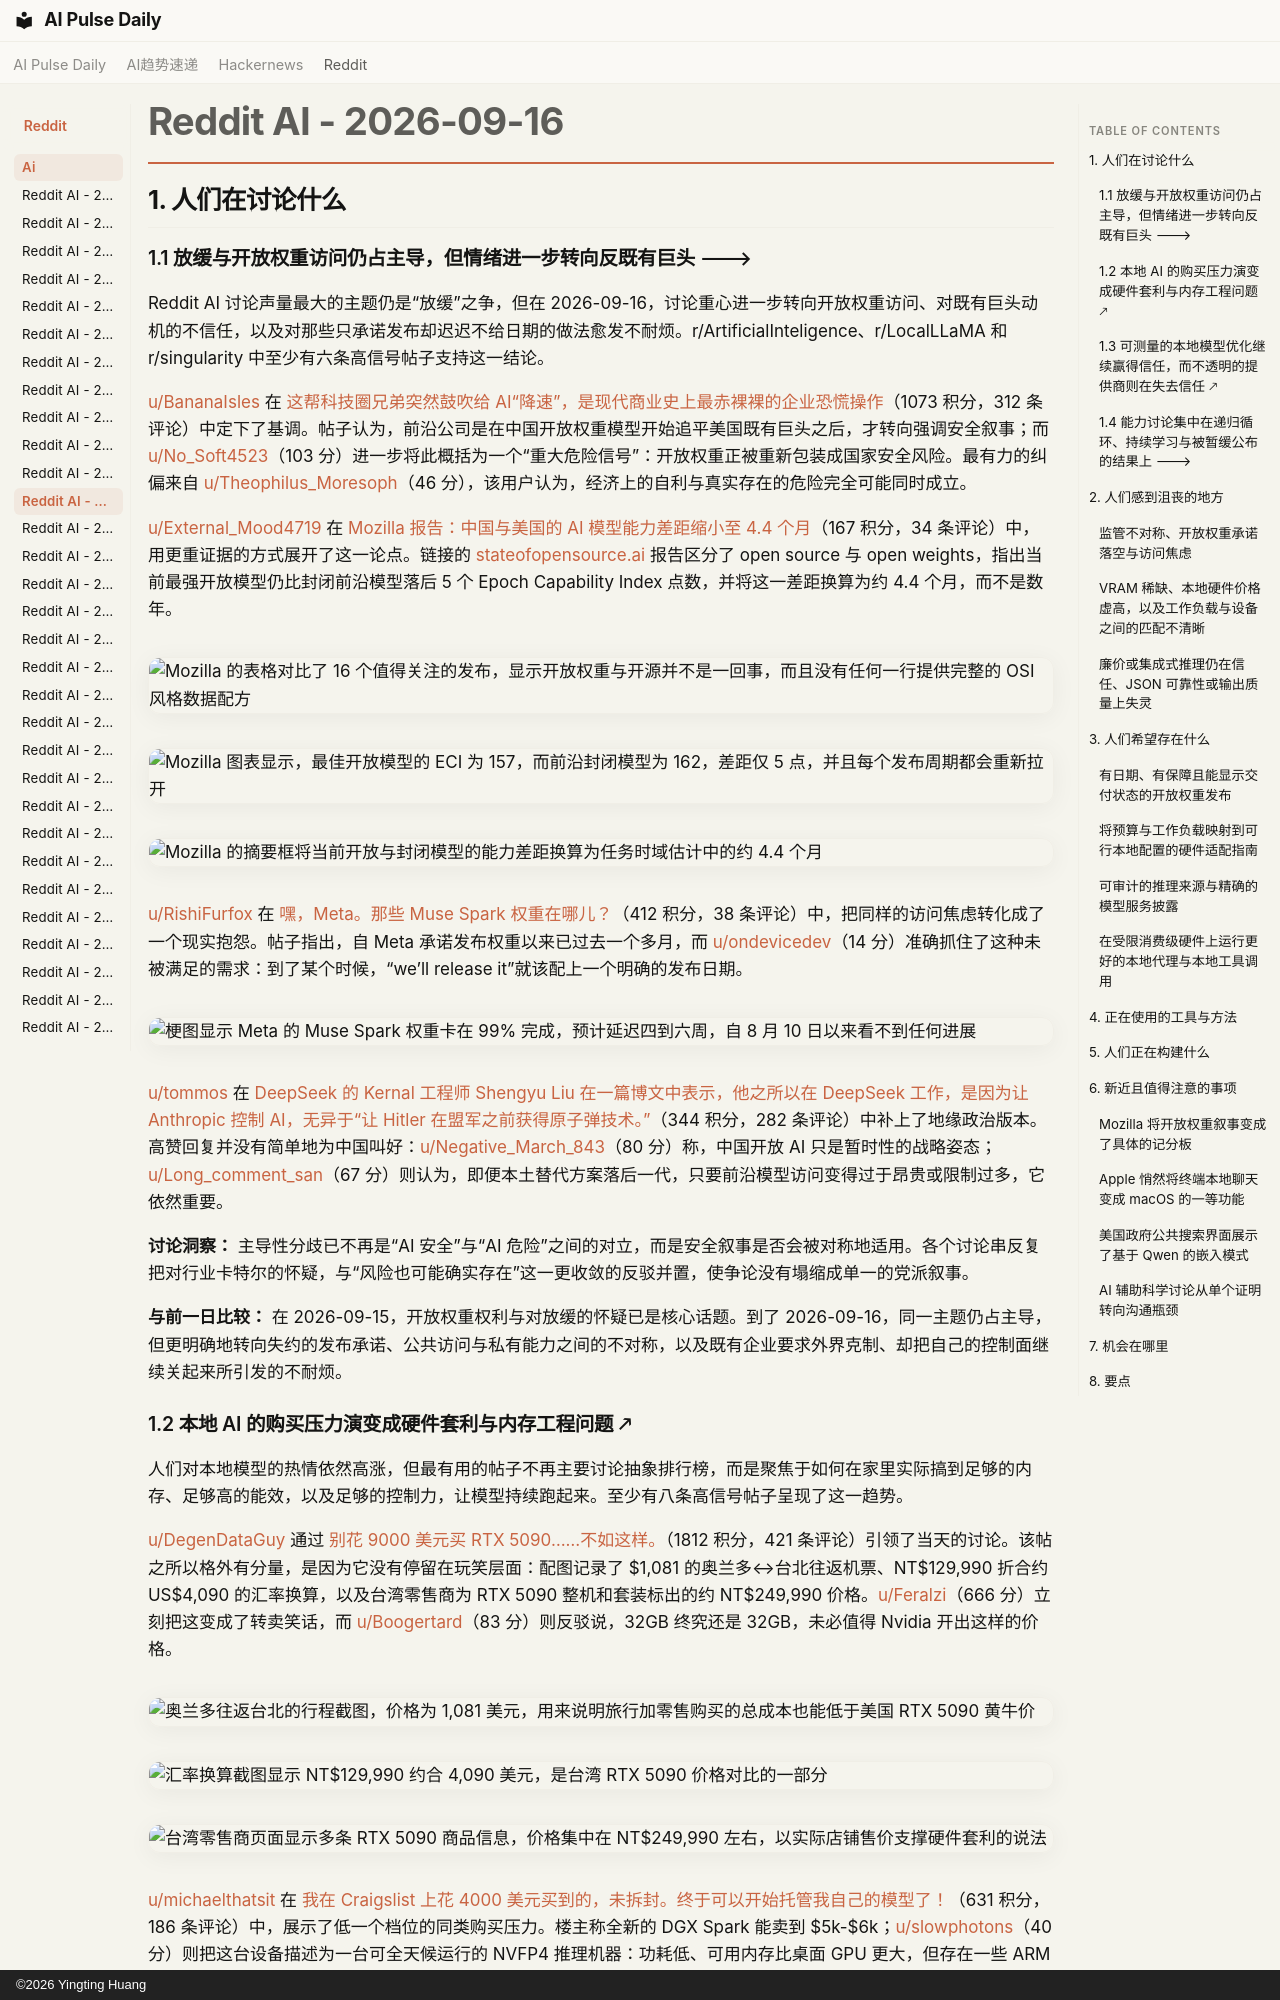

repository: vibewatch/vibewatch.github.io · page: reddit/ai/2026-09-16.zh/index.html · generator: mkdocs · copyright: ©2026 Yingting Huang

# Reddit AI - 2026-09-16

## 1. 人们在讨论什么

### 1.1 放缓与开放权重访问仍占主导，但情绪进一步转向反既有巨头 🡒

Reddit AI 讨论声量最大的主题仍是“放缓”之争，但在 2026-09-16，讨论重心进一步转向开放权重访问、对既有巨头动机的不信任，以及对那些只承诺发布却迟迟不给日期的做法愈发不耐烦。r/ArtificialInteligence、r/LocalLLaMA 和 r/singularity 中至少有六条高信号帖子支持这一结论。

[u/BananaIsles](https://www.reddit.com/user/BananaIsles) 在 [这帮科技圈兄弟突然鼓吹给 AI“降速”，是现代商业史上最赤裸裸的企业恐慌操作](https://www.reddit.com/r/ArtificialInteligence/comments/1whi7l9/this_sudden_push_by_tech_bros_to_slow_down_ai_is/)（1073 积分，312 条评论）中定下了基调。帖子认为，前沿公司是在中国开放权重模型开始追平美国既有巨头之后，才转向强调安全叙事；而 [u/No_Soft4523](https://www.reddit.com/user/No_Soft4523)（103 分）进一步将此概括为一个“重大危险信号”：开放权重正被重新包装成国家安全风险。最有力的纠偏来自 [u/Theophilus_Moresoph](https://www.reddit.com/user/Theophilus_Moresoph)（46 分），该用户认为，经济上的自利与真实存在的危险完全可能同时成立。

[u/External_Mood4719](https://www.reddit.com/user/External_Mood4719) 在 [Mozilla 报告：中国与美国的 AI 模型能力差距缩小至 4.4 个月](https://www.reddit.com/r/LocalLLaMA/comments/1whsw2g/mozilla_report_chinaus_ai_model_capability_gap/)（167 积分，34 条评论）中，用更重证据的方式展开了这一论点。链接的 [stateofopensource.ai](https://stateofopensource.ai/) 报告区分了 open source 与 open weights，指出当前最强开放模型仍比封闭前沿模型落后 5 个 Epoch Capability Index 点数，并将这一差距换算为约 4.4 个月，而不是数年。

![Mozilla 的表格对比了 16 个值得关注的发布，显示开放权重与开源并不是一回事，而且没有任何一行提供完整的 OSI 风格数据配方](https://preview.redd.it/q9mtmqm0vuph1.png?width=1440&format=png&auto=webp&s=c71779472337f49f6ee4b94dac9be33d76db5ebe)

![Mozilla 图表显示，最佳开放模型的 ECI 为 157，而前沿封闭模型为 162，差距仅 5 点，并且每个发布周期都会重新拉开](https://preview.redd.it/z9r75d22vuph1.png?width=1440&format=png&auto=webp&s=5406a385a884cf645e14206c2d7dafc689e95f96)

![Mozilla 的摘要框将当前开放与封闭模型的能力差距换算为任务时域估计中的约 4.4 个月](https://preview.redd.it/b1we3ei6vuph1.png?width=1035&format=png&auto=webp&s=833d681d84eabf4e292665a396378ddc2d3a8369)

[u/RishiFurfox](https://www.reddit.com/user/RishiFurfox) 在 [嘿，Meta。那些 Muse Spark 权重在哪儿？](https://www.reddit.com/r/LocalLLaMA/comments/1whqm2c/hey_meta_wheres_those_muse_spark_weights/)（412 积分，38 条评论）中，把同样的访问焦虑转化成了一个现实抱怨。帖子指出，自 Meta 承诺发布权重以来已过去一个多月，而 [u/ondevicedev](https://www.reddit.com/user/ondevicedev)（14 分）准确抓住了这种未被满足的需求：到了某个时候，“we’ll release it”就该配上一个明确的发布日期。

![梗图显示 Meta 的 Muse Spark 权重卡在 99% 完成，预计延迟四到六周，自 8 月 10 日以来看不到任何进展](https://i.redd.it/9ka4k65h6uph1.png)

[u/tommos](https://www.reddit.com/user/tommos) 在 [DeepSeek 的 Kernal 工程师 Shengyu Liu 在一篇博文中表示，他之所以在 DeepSeek 工作，是因为让 Anthropic 控制 AI，无异于“让 Hitler 在盟军之前获得原子弹技术。”](https://www.reddit.com/r/singularity/comments/1wgup60/kernal_engineer_at_deepseek_shengyu_liu_says_in_a/)（344 积分，282 条评论）中补上了地缘政治版本。高赞回复并没有简单地为中国叫好：[u/Negative_March_843](https://www.reddit.com/user/Negative_March_843)（80 分）称，中国开放 AI 只是暂时性的战略姿态；[u/Long_comment_san](https://www.reddit.com/user/Long_comment_san)（67 分）则认为，即便本土替代方案落后一代，只要前沿模型访问变得过于昂贵或限制过多，它依然重要。

**讨论洞察：** 主导性分歧已不再是“AI 安全”与“AI 危险”之间的对立，而是安全叙事是否会被对称地适用。各个讨论串反复把对行业卡特尔的怀疑，与“风险也可能确实存在”这一更收敛的反驳并置，使争论没有塌缩成单一的党派叙事。

**与前一日比较：** 在 2026-09-15，开放权重权利与对放缓的怀疑已是核心话题。到了 2026-09-16，同一主题仍占主导，但更明确地转向失约的发布承诺、公共访问与私有能力之间的不对称，以及既有企业要求外界克制、却把自己的控制面继续关起来所引发的不耐烦。
